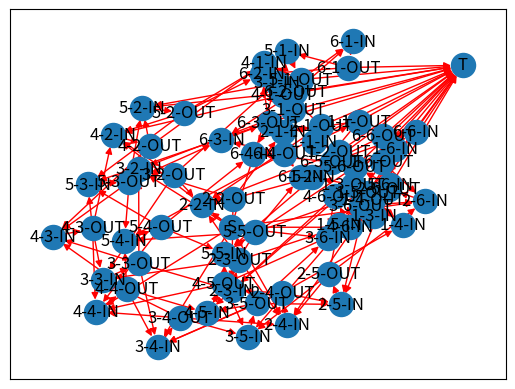

The matplotlib source for this figure:
#!/usr/bin/env python
# coding: utf-8

# Universidade Estadual do Cear - UECE 
# Programa de Pós-graduação em Ciência da Computação
# Otimização em Grafos 2021.1

# O problema da Fuga
# Domingos Bruno Sousa Santos

import networkx 
import matplotlib.pyplot as plt
from networkx.algorithms.flow import edmonds_karp


# Função para gerar o grafo modificado como proplema de fluxo máximo
def geraGrafo(len_grid, coord_part):

    grafoT = networkx.DiGraph()

    nx = len_grid # Largura do grid
    ny = len_grid # Altura do grid

    # Ordenando as coordenadas de partidas
    coord_part = sorted(coord_part)
    
    #adicionand os vértices S e T
    grafoT.add_node('S')
    grafoT.add_node('T')

    #criando os vértices do grid já duplicados e com as arestas Vin-Vout
    for i in range(1, nx + 1):
        for j in range(1, ny + 1):
            grafoT.add_node(str(i) + '-' + str(j) + '-IN')
            grafoT.add_node(str(i) + '-' + str(j) + '-OUT')
            grafoT.add_edge(str(i) + '-' + str(j) + '-IN', str(i) + '-' + str(j) + '-OUT', capacity=1.0)

            
    
    #arestas de origem S para pontos de fuga
    for cord in coord_part:
        grafoT.add_edge('S', str(cord[0])+'-'+str(cord[1])+'-IN', capacity=1.0)
        

    #Demais arestas do grid
    for i in range(1, nx + 1):
        for j in range(1, ny + 1):
            if( i > 1 and i <= nx and j > 1 and j <= ny):
                grafoT.add_edge(str(i - 1) + '-' + str(j) + '-OUT', str(i) + '-' + str(j) + '-IN', capacity=1.0)
                grafoT.add_edge(str(i) + '-' + str(j) + '-OUT', str(i - 1) + '-' + str(j) + '-IN', capacity=1.0)
                grafoT.add_edge(str(i) + '-' + str(j - 1) + '-OUT', str(i) + '-' + str(j) + '-IN', capacity=1.0)
                grafoT.add_edge(str(i) + '-' + str(j) + '-OUT', str(i) + '-' + str(j - 1) + '-IN', capacity=1.0)

    for i in range(1, nx):
        grafoT.add_edge(str(1) + '-' + str(i) + '-OUT', str(1) + '-' + str(i + 1) + '-IN', capacity=1.0)
        grafoT.add_edge(str(1) + '-' + str(i + 1) + '-OUT', str(1) + '-' + str(i) + '-IN', capacity=1.0)
        grafoT.add_edge(str(i) + '-' + str(1) + '-OUT', str(i + 1) + '-' + str(1) + '-IN', capacity=1.0)
        grafoT.add_edge(str(i + 1) + '-' + str(1) + '-OUT', str(i) + '-' + str(1) + '-IN', capacity=1.0)


    #arestas das bordas para T
    for i in range(1, nx + 1):
        grafoT.add_edge(str(1) + '-' + str(i) + '-OUT', 'T', capacity=1.0)
        grafoT.add_edge(str(i) + '-' + str(1) + '-OUT', 'T', capacity=1.0)
        grafoT.add_edge(str(nx) + '-' + str(i) + '-OUT', 'T', capacity=1.0)
        grafoT.add_edge(str(i) + '-' + str(nx) + '-OUT', 'T', capacity=1.0)

    print("Nós:", grafoT.nodes)
    print("")
    print("Arestas: ", grafoT.edges)

    pos = networkx.spring_layout(grafoT)
    networkx.draw_networkx_nodes(grafoT, pos)
    networkx.draw_networkx_labels(grafoT, pos)
    networkx.draw_networkx_edges(grafoT, pos, edge_color='r', arrows = True)
    plt.show()
    
    return grafoT


# Função para  fornecer uma lista com os  𝑚  caminhos disjuntos, caso o grid permita fura
def pathFlow(flow_dic, cord_part, len_grid):
    
    list_path_flow = []
    
    for coord in cord_part:
        path_flow = []
        path_flow.append(coord) # Ponto de partida
        # Verificar se a coordenada de escape ta na borda do gride
        if coord[0] == 1 or coord[1] == 1 or coord[0] == len_grid or coord[1] == len_grid:
            path_flow.append(coord)
        
        else:
            pont_part = str(coord[0])+'-'+str(coord[1])+'-OUT'
            aux = True
            out_flow = list(flow_dic[pont_part])
            # Pegando as rotas de saida de cada ponto de partida
            while aux:
                for i in  out_flow:
                    if int(flow_dic[pont_part][i]) == 1:
                        b = i.split('-')
                        c = [int(b[0]), int(b[1])]
                        path_flow.append(c)
                # Atualizando as chaves 
                out_flow = list(flow_dic[str(c[0])+'-'+str(c[1])+'-OUT'])
                pont_part = str(c[0])+'-'+str(c[1])+'-OUT'
                if c[0] == 1 or c[1] == 1 or c[0] == len_grid or c[1] == len_grid:
                    aux = False
        list_path_flow.append(path_flow)
    return list_path_flow


# Exemplo da figura (a) da imagem de exemplo do problema de Fuga


# Criando o grafo modificado
# Coordenadas de partidas
cord_part = [ [2, 2], [2, 4], [2, 6], [3, 1], [3, 2], [3, 4], [3, 6], [4, 2], [4, 4], [4, 6] ]
len_grid = 6  # Tamannho do grid (len_grid x len_grid)
grafo_01 = geraGrafo(len_grid, cord_part) # Gerando o grafo de fluxo

# Calculando o Fluxo maximo
flow_value, flow_dict = networkx.maximum_flow(grafo_01, "S", "T")
print(flow_value)
print(flow_dict)


# Se o fluxo maximo tiver a mesma quantiade que os pontos de partidas (Tem solução)
if int(flow_value) == len(cord_part):
    caminho = pathFlow(flow_dict, cord_part, len_grid)
    caminho = sorted(caminho)
    for cam in caminho:
        print(cam)
else:
    print("Não tem solução")
